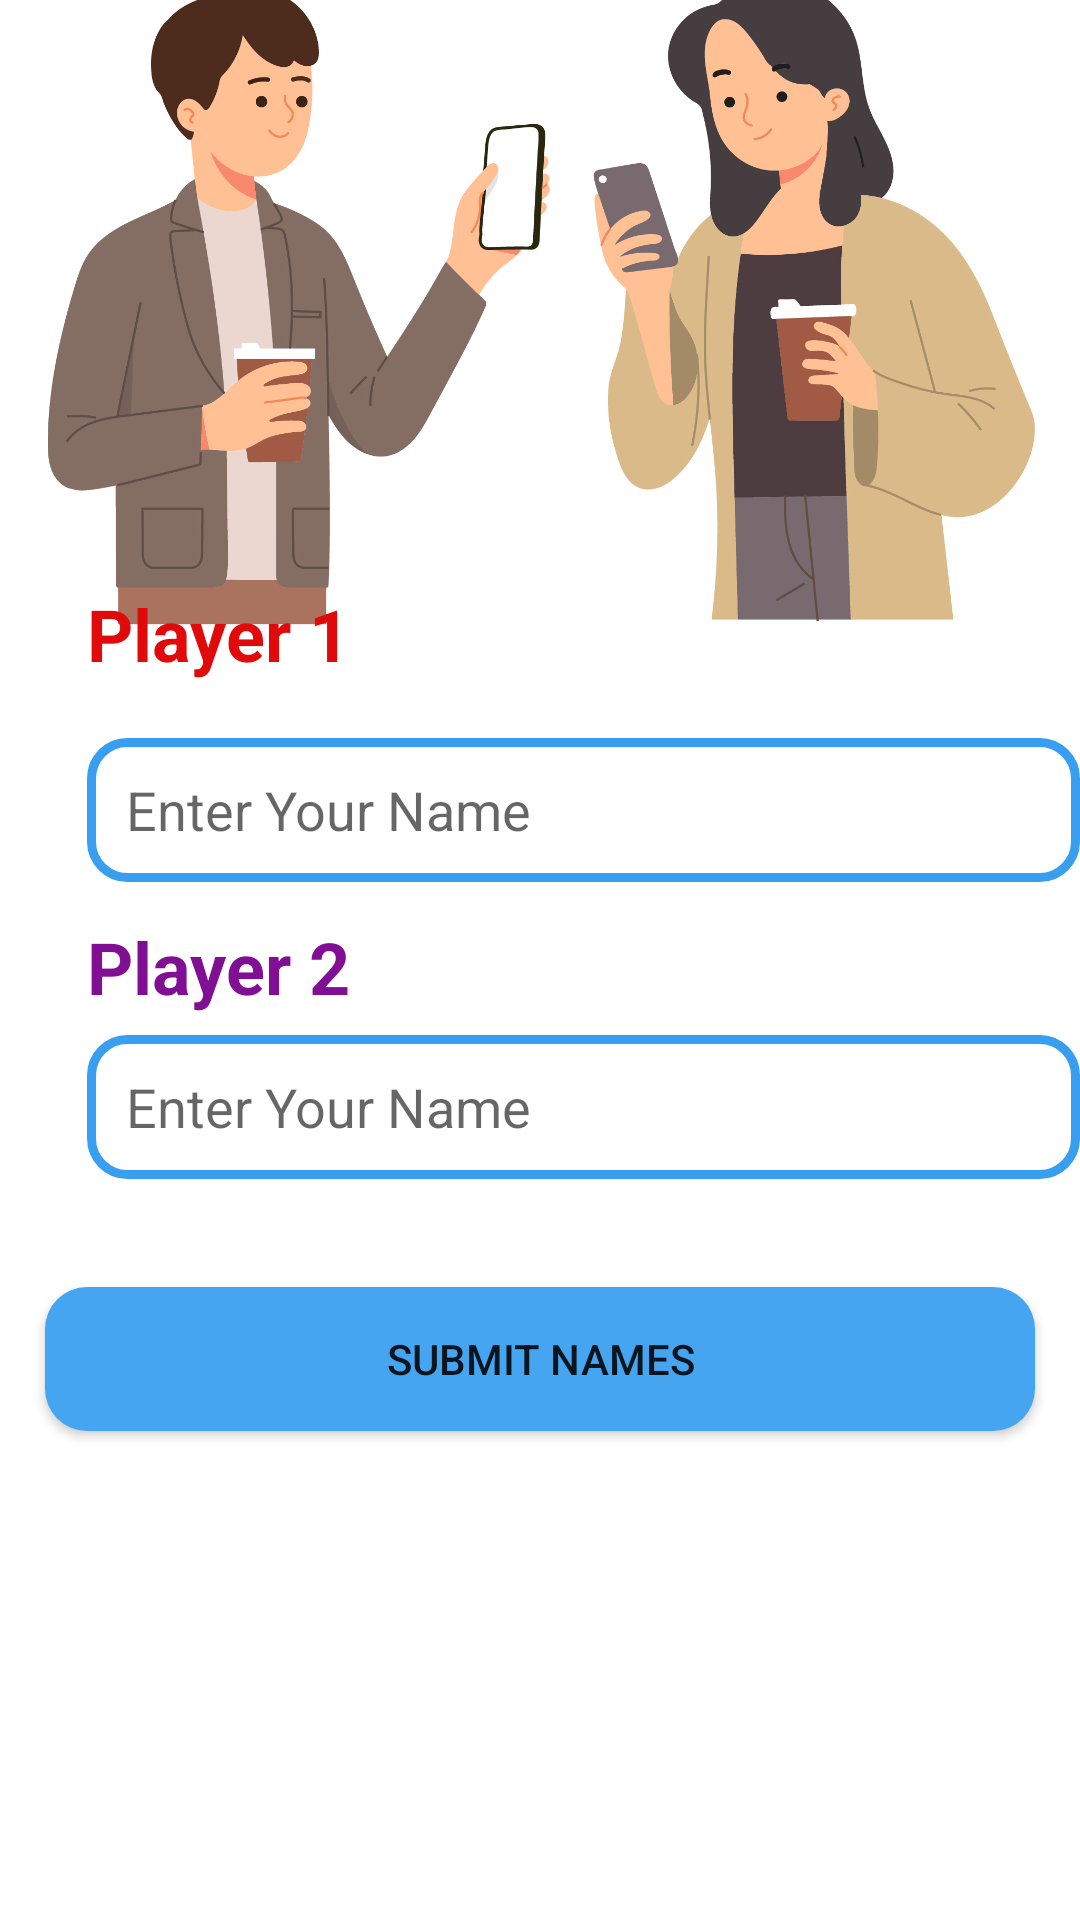

Here is an Android app screen rendered from its layout file. Give the layout XML and the strings, colors and styles it references.
<!-- AndroidManifest.xml: application theme Theme.TicTacToe -->
<!-- res/layout/player_setup.xml -->
<?xml version="1.0" encoding="utf-8"?>
<RelativeLayout xmlns:android="http://schemas.android.com/apk/res/android"
    xmlns:app="http://schemas.android.com/apk/res-auto"
    xmlns:tools="http://schemas.android.com/tools"
    android:layout_width="match_parent"
    android:layout_height="match_parent"
    tools:context=".Player_Setup"
    android:background="@color/white">

    <ImageView
        android:id="@+id/ivsplash"
        android:layout_width="402dp"
        android:layout_height="wrap_content"
        android:layout_alignParentStart="true"
        android:layout_alignParentTop="true"
        android:layout_alignParentEnd="true"
        android:layout_centerHorizontal="true"
        android:layout_marginStart="4dp"
        android:layout_marginTop="-408dp"
        android:layout_marginEnd="5dp"
        android:src="@drawable/sp" />

    <TextView
        android:id="@+id/textView3"
        android:layout_width="358dp"
        android:layout_height="45dp"
        android:layout_alignParentStart="true"
        android:layout_alignParentBottom="true"
        android:layout_centerInParent="true"
        android:layout_marginStart="29dp"
        android:layout_marginBottom="400dp"
        android:text="@string/Label1"
        android:textColor="#E10A0A"
        android:textSize="24sp"
        android:textStyle="bold" />

    <TextView
        android:id="@+id/textView4"
        android:layout_width="357dp"
        android:layout_height="43dp"
        android:layout_alignParentStart="true"
        android:layout_alignParentBottom="true"
        android:layout_centerHorizontal="true"
        android:layout_marginStart="29dp"
        android:layout_marginBottom="291dp"
        android:text="@string/Label2"
        android:textColor="#800F93"
        android:textSize="24sp"
        android:textStyle="bold" />

    <EditText
        android:id="@+id/player1Name"
        android:layout_width="352dp"
        android:layout_height="wrap_content"
        android:layout_alignParentStart="true"
        android:layout_alignParentBottom="true"
        android:layout_centerInParent="true"
        android:layout_marginStart="29dp"
        android:layout_marginBottom="346dp"
        android:background="@drawable/edt_back"
        android:ems="10"
        android:hint="@string/NameHint"
        android:inputType="textPersonName"
        android:minHeight="48dp"
        android:paddingLeft="13dp" />

    <EditText
        android:id="@+id/player2Name"
        android:layout_width="358dp"
        android:layout_height="wrap_content"
        android:layout_alignParentStart="true"
        android:layout_alignParentBottom="true"
        android:layout_centerHorizontal="true"
        android:layout_marginStart="29dp"
        android:layout_marginBottom="247dp"
        android:background="@drawable/edt_back"
        android:ems="10"
        android:hint="@string/NameHint"
        android:inputType="textPersonName"
        android:minHeight="48dp"
        android:paddingLeft="13dp" />

    <Button
        android:id="@+id/button2"
        android:layout_width="380dp"
        android:layout_height="wrap_content"
        android:layout_alignParentStart="true"
        android:layout_alignParentEnd="true"
        android:layout_alignParentBottom="true"
        android:layout_centerInParent="true"
        android:layout_marginStart="15dp"
        android:layout_marginEnd="15dp"
        android:layout_marginBottom="163dp"
        android:background="@drawable/blue_button"
        android:onClick="SubmitButtonClick"
        android:text="@string/SubmitButton" />
</RelativeLayout>
<!-- resources referenced by this layout -->
<resources>
  <color name="white">#FFFFFFFF</color>
  <!-- drawable blue_button (drawable) -->
  <?xml version="1.0" encoding="utf-8"?>
  <selector xmlns:android="http://schemas.android.com/apk/res/android">
  <item>
  <shape android:shape="rectangle" >
      <solid android:color="@color/blue"/>
      <corners android:radius="14dp"/>
  
  </shape>
  </item>
  </selector>
  <!-- drawable edt_back (drawable) -->
  <?xml version="1.0" encoding="utf-8"?>
  <shape xmlns:android="http://schemas.android.com/apk/res/android">
      <corners android:radius="12dp"/>
      <stroke android:color="#379EF0" android:width="3dp"/>
  </shape>
  <!-- drawable sp: jpg bitmap (drawable, 351674 bytes) -->
  <string name="Label1">Player 1</string>&gt;
  <string name="Label2">Player 2</string>&gt;
  <string name="NameHint"> Enter Your Name</string>&gt;
  <string name="SubmitButton">Submit Names</string>&gt;
  <style name="Theme.TicTacToe" parent="Theme.AppCompat.Light.NoActionBar">
          
          <item name="colorPrimary">@color/purple_500</item>
          <item name="colorPrimaryVariant">@color/purple_700</item>
          <item name="colorOnPrimary">@color/white</item>
          
          <item name="colorSecondary">@color/teal_200</item>
          <item name="colorSecondaryVariant">@color/teal_700</item>
          <item name="colorOnSecondary">@color/black</item>
          
          <item name="android:statusBarColor" tools:targetApi="l">?attr/colorPrimaryVariant</item>
          
      </style>
  <color name="blue">#46A5F0</color>
  <color name="purple_500">#FF6200EE</color>
  <color name="purple_700">#FF3700B3</color>
  <color name="teal_200">#FF03DAC5</color>
  <color name="teal_700">#FF018786</color>
  <color name="black">#FF000000</color>
</resources>
